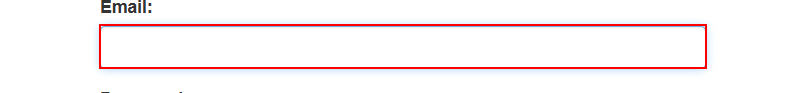
Task: Robotic Enterprise Framework
Workflow: AcmeLogin

Step 1: type [in_username] into the text box 'email'

Step 2: type a value into the text box 'password' (no picture)

Step 3: click on the button (no picture)

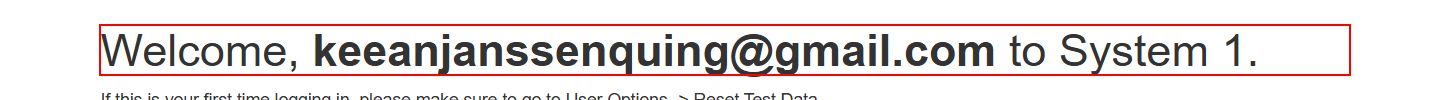
Step 4: find the heading 'Welcome*'

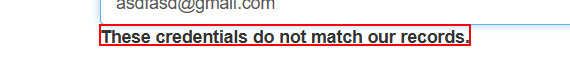
Step 5: find the text 'These credentials do not match our records.'